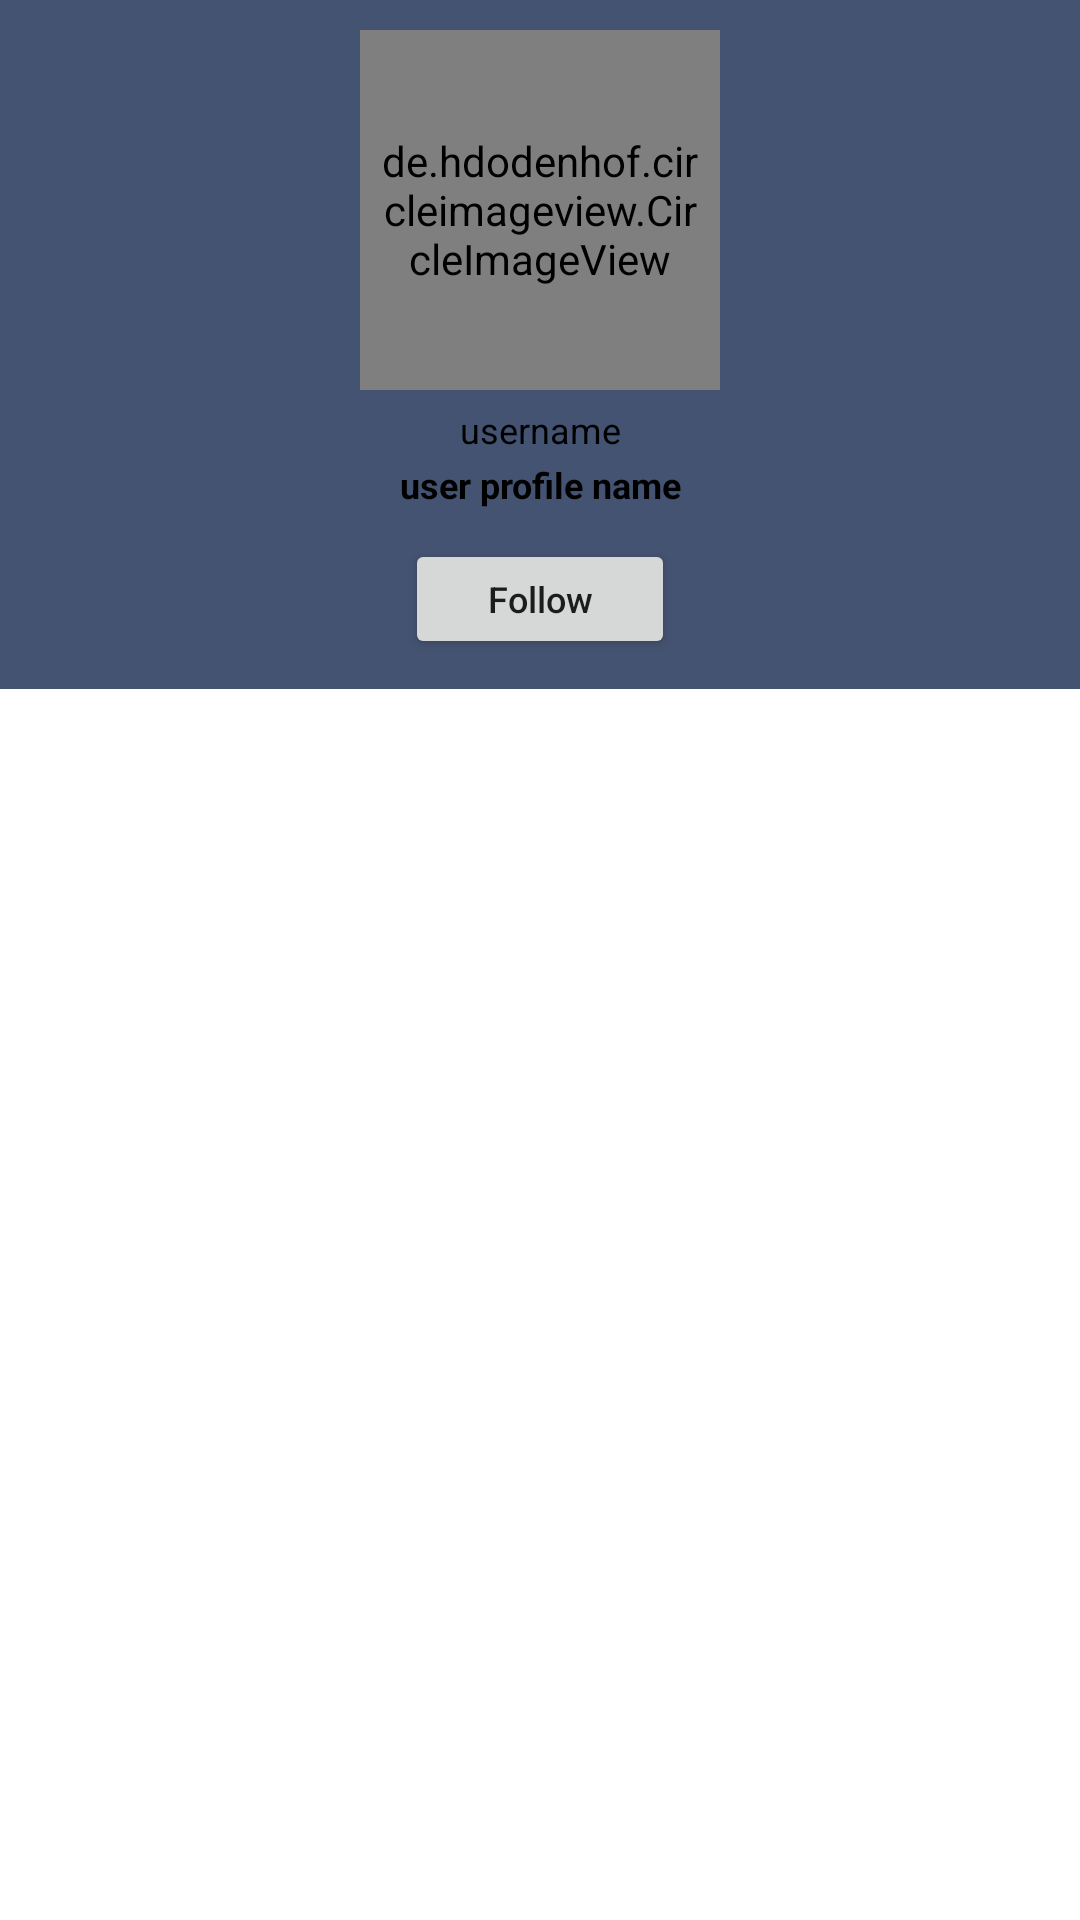

Write the Android layout XML for this screen, with the resource values it uses.
<!-- AndroidManifest.xml: application theme Theme.Atyabtabkha -->
<!-- res/layout/user_item_layout.xml -->
<?xml version="1.0" encoding="utf-8"?>
<RelativeLayout xmlns:android="http://schemas.android.com/apk/res/android"
    android:layout_width="match_parent"
    android:layout_height="wrap_content"
    android:layout_marginTop="10dp"
    android:layout_marginLeft="10dp"
    android:layout_marginRight="10dp"
    >

    <RelativeLayout
        android:layout_width="wrap_content"
        android:layout_height="wrap_content"
        android:layout_centerHorizontal="true"
        android:background="@color/blue1"

        >

        <de.hdodenhof.circleimageview.CircleImageView
            android:id="@+id/user_profile_image_search"
            android:layout_width="120dp"
            android:layout_height="120dp"
            android:layout_centerHorizontal="true"
            android:src="@drawable/profile"
            android:padding="5dp"
            android:layout_marginTop="10dp"

            />
        <TextView
            android:id="@+id/user_name_search"
            android:layout_width="match_parent"
            android:layout_height="wrap_content"
            android:text="username"
            android:textSize="12dp"
            android:layout_marginTop="5dp"
            android:gravity="center"
            android:textColor="@color/black"
            android:layout_below="@+id/user_profile_image_search"
            />
        <TextView
            android:id="@+id/user_fullname_search"
            android:layout_width="match_parent"
            android:layout_height="wrap_content"
            android:layout_marginTop="2dp"
            android:text="user profile name"
            android:textSize="12dp"
            android:textStyle="bold"
            android:gravity="center"
            android:textColor="@color/black"
            android:layout_below="@+id/user_name_search"
            />
        <Button
            android:id="@+id/follow_btn_search"
            android:layout_width="90dp"
            android:layout_height="40dp"
            android:layout_below="@+id/user_fullname_search"
            android:layout_centerHorizontal="true"
            android:text="Follow"
            android:textSize="12dp"
            android:textAllCaps="false"
            android:layout_margin="10dp"

            />


    </RelativeLayout>

</RelativeLayout>
<!-- resources referenced by this layout -->
<resources>
  <color name="black">#FF000000</color>
  <color name="blue1">#445371</color>
  <style name="Theme.Atyabtabkha" parent="Theme.MaterialComponents.DayNight.NoActionBar">
          
          <item name="colorPrimary">@color/purple_500</item>
          <item name="colorPrimaryVariant">@color/purple_500</item>
          <item name="colorOnPrimary">@color/white</item>
          
          <item name="colorSecondary">@color/teal_200</item>
          <item name="colorSecondaryVariant">@color/teal_700</item>
          <item name="colorOnSecondary">@color/black</item>
          
          <item name="android:statusBarColor" tools:targetApi="l">?attr/colorPrimaryVariant</item>
          
      </style>
  <color name="purple_500">#FFC107</color>
  <color name="white">#FFFFFFFF</color>
  <color name="teal_200">#8BC34A</color>
  <color name="teal_700">#F44336</color>
</resources>
